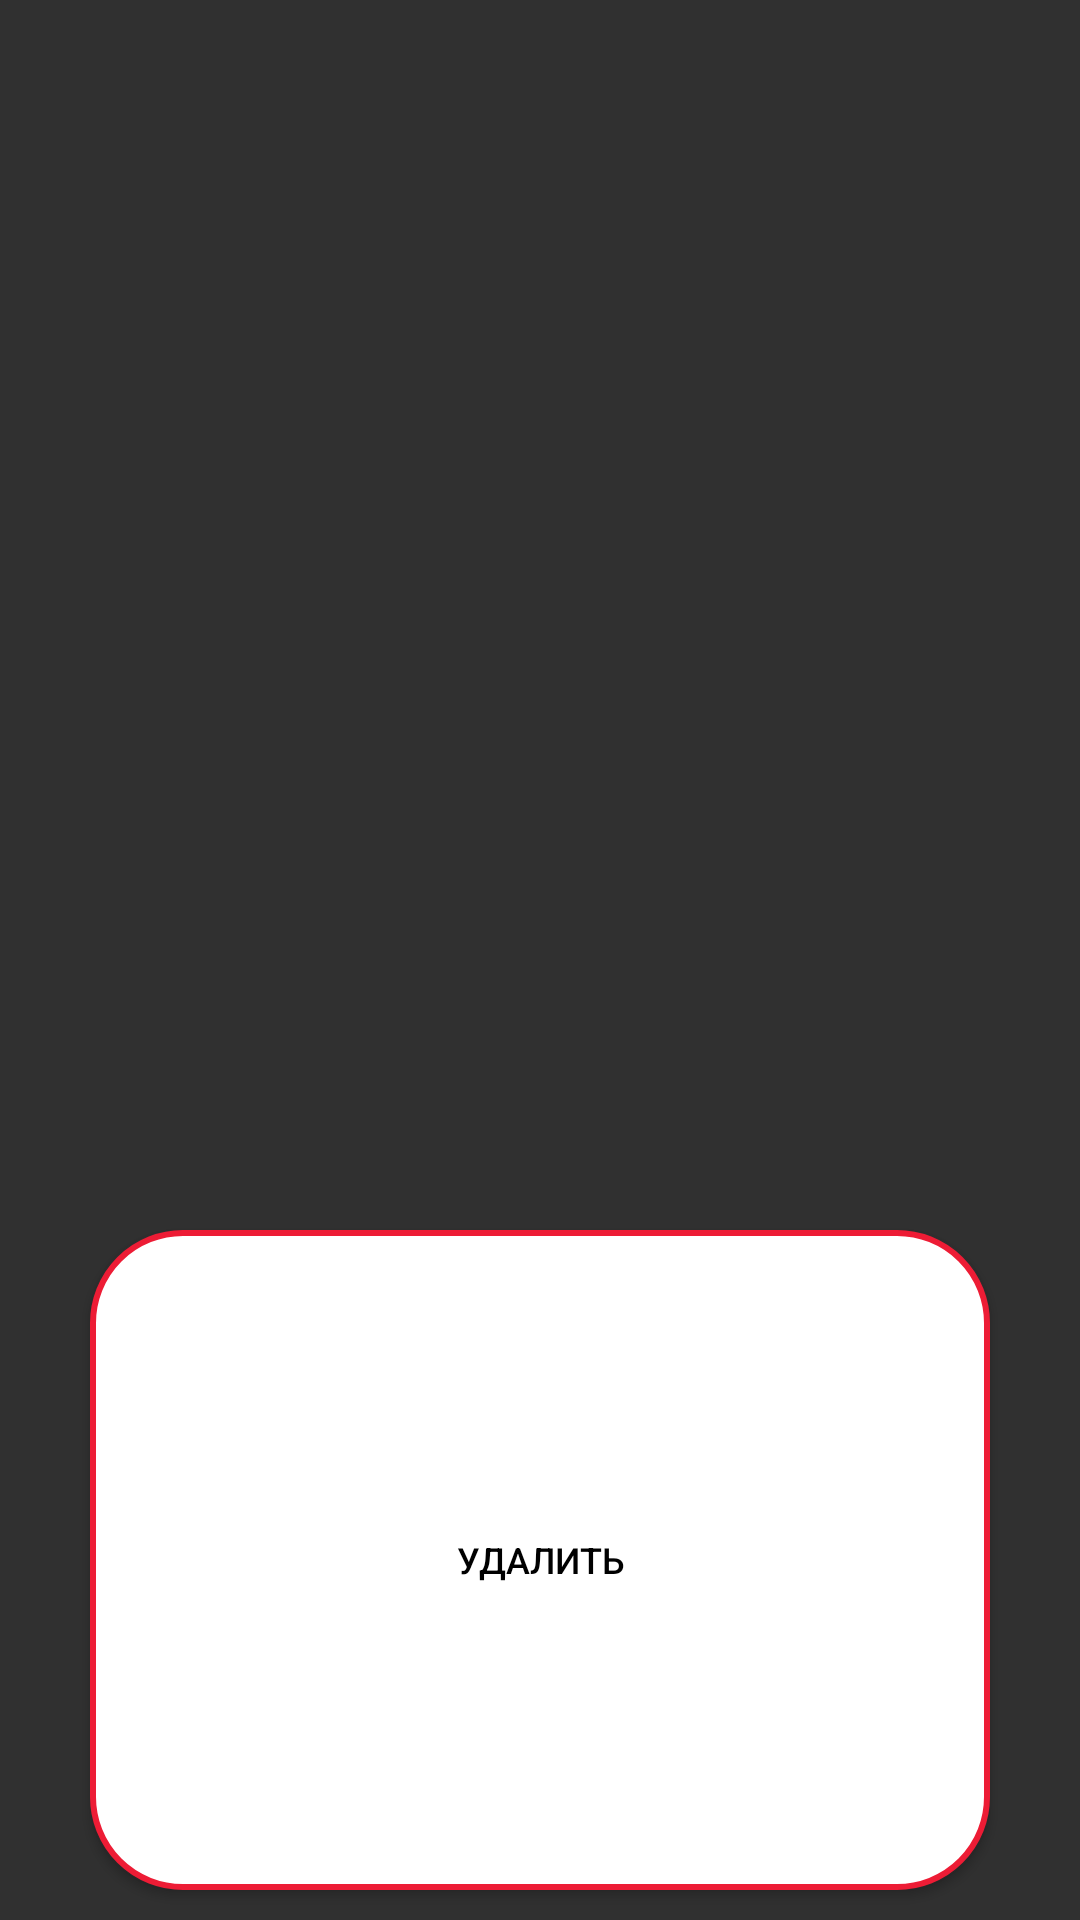

Write the Android layout XML for this screen, with the resource values it uses.
<!-- AndroidManifest.xml: application theme Theme.AppCompat.NoActionBar -->
<!-- res/layout/custom_image.xml -->
<?xml version="1.0" encoding="utf-8"?>

<LinearLayout xmlns:android="http://schemas.android.com/apk/res/android"
    android:layout_width="wrap_content"
    android:layout_height="wrap_content"
    android:orientation="vertical">

    <ImageView
        android:layout_height="400dp"
        android:layout_width="400dp"
        android:id="@+id/img">
    </ImageView>

    <Button
        android:layout_width="300dp"
        android:layout_height="0dp"
        android:id="@+id/buttonNewEvent"
        android:text="@string/delete"
        android:layout_gravity="center"
        android:layout_margin="10dp"
        android:padding="15dp"
        android:textColor="@color/black"
        android:background="@drawable/red_frame"
        android:textSize="@dimen/text_button_size"
        android:onClick="toDeletePhoto"
        android:layout_weight="1" />


</LinearLayout>
<!-- resources referenced by this layout -->
<resources>
  <color name="black">#FF000000</color>
  <dimen name="text_button_size">12sp</dimen>
  <!-- drawable red_frame (drawable) -->
  <?xml version="1.0" encoding="utf-8"?>
  
  <selector xmlns:android="http://schemas.android.com/apk/res/android">
      <item>
          <shape android:shape="rectangle">
              <solid android:color="#FFF"/>
              <stroke android:width="2sp" android:color="@color/red_lukoil"/>
              <corners android:radius="30dp"/>
          </shape>
      </item>
  </selector>
  <string name="delete">удалить</string>
  <color name="red_lukoil">#FFED1C35</color>
</resources>
